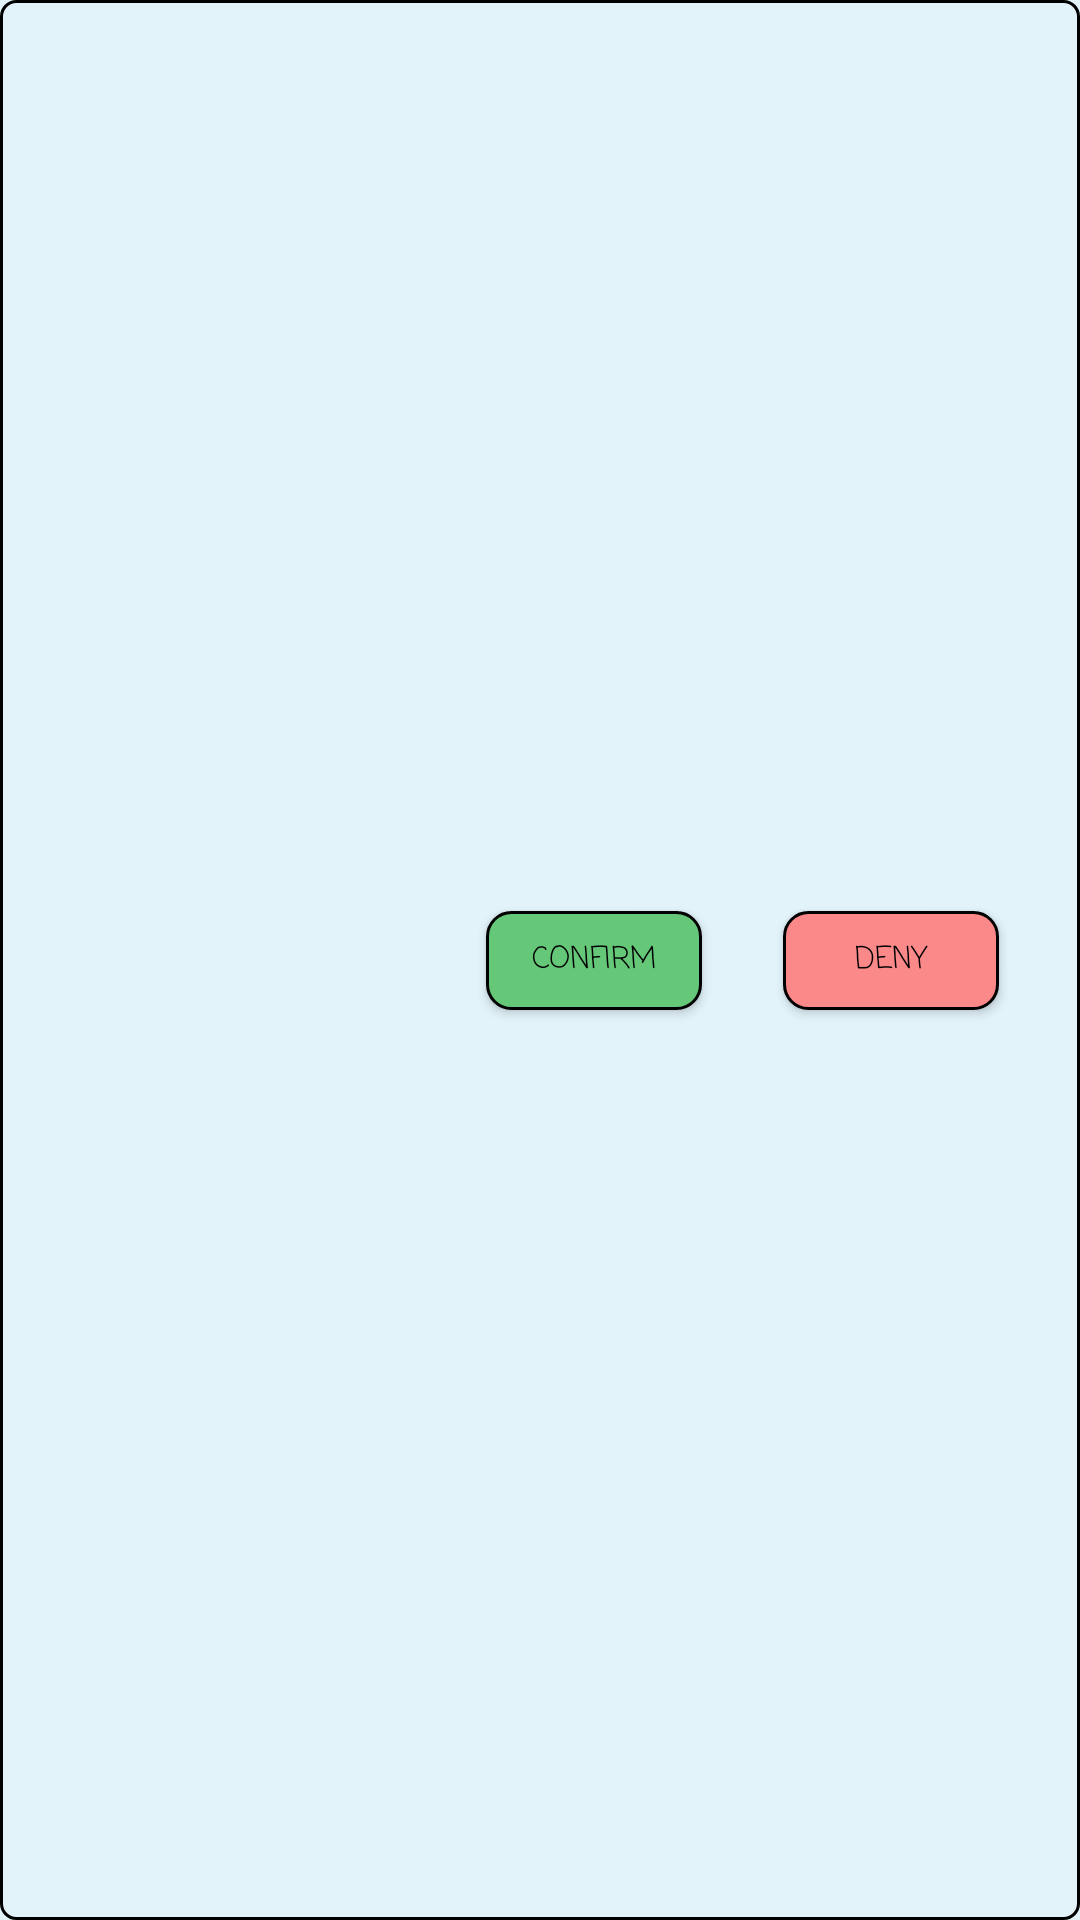

Reconstruct the res/layout file that produces this screen, plus the resources it refers to.
<!-- AndroidManifest.xml: application theme AppTheme -->
<!-- res/layout/friend_pending_row_layout.xml -->
<?xml version="1.0" encoding="utf-8"?>
<android.support.constraint.ConstraintLayout xmlns:android="http://schemas.android.com/apk/res/android"
    xmlns:app="http://schemas.android.com/apk/res-auto"
    xmlns:tools="http://schemas.android.com/tools"
    android:layout_width="match_parent"
    android:layout_height="69.5dp"
    android:layout_marginBottom="4dp"
    android:layout_marginEnd="16dp"
    android:layout_marginStart="16dp"
    android:layout_marginTop="4dp"
    android:background="@drawable/shape_shop_item_border">

    <TextView
        android:id="@+id/text_username"
        android:layout_width="108dp"
        android:layout_height="wrap_content"
        android:fontFamily="casual"
        android:textColor="@android:color/background_dark"
        android:textSize="14sp"
        app:layout_constraintBottom_toBottomOf="@+id/button_confirm"
        app:layout_constraintEnd_toStartOf="@+id/button_confirm"
        app:layout_constraintHorizontal_bias="0.5"
        app:layout_constraintHorizontal_chainStyle="spread"
        app:layout_constraintStart_toStartOf="parent"
        app:layout_constraintTop_toTopOf="@+id/button_confirm"
        tools:text="evanalmonte" />

    <Button
        android:id="@+id/button_confirm"
        android:layout_width="72dp"
        android:layout_height="33dp"
        android:background="@drawable/shape_button_buy"
        android:fontFamily="casual"
        android:text="Confirm"
        android:textSize="10sp"
        app:layout_constraintBottom_toBottomOf="parent"
        app:layout_constraintEnd_toStartOf="@+id/button_deny"
        app:layout_constraintHorizontal_bias="0.5"
        app:layout_constraintStart_toEndOf="@+id/text_username"
        app:layout_constraintTop_toTopOf="parent" />

    <Button
        android:id="@+id/button_deny"
        android:layout_width="72dp"
        android:layout_height="33dp"
        android:background="@drawable/shape_button_equip"
        android:fontFamily="casual"
        android:text="Deny"
        android:textSize="10sp"
        app:layout_constraintBottom_toBottomOf="@+id/button_confirm"
        app:layout_constraintEnd_toEndOf="parent"
        app:layout_constraintHorizontal_bias="0.5"
        app:layout_constraintStart_toEndOf="@+id/button_confirm"
        app:layout_constraintTop_toTopOf="@+id/button_confirm" />

</android.support.constraint.ConstraintLayout>
<!-- resources referenced by this layout -->
<resources>
  <!-- drawable shape_button_buy (drawable) -->
  <?xml version="1.0" encoding="utf-8"?>
  <selector xmlns:android="http://schemas.android.com/apk/res/android">
      <item android:state_pressed="false">
          <shape android:shape="rectangle">
              <solid android:color="@color/shop_buy_button" />
              <stroke android:width="1dp" android:color="#000" />
              <corners android:radius="8dp" />
          </shape>
      </item>
  
      <item android:state_pressed="true">
          <shape android:shape="rectangle">
              <solid android:color="@color/shop_buy_button_pressed" />
              <stroke android:width="1dp" android:color="#000" />
              <corners android:radius="8dp" />
          </shape>
      </item>
  </selector>
  <!-- drawable shape_button_equip (drawable) -->
  <?xml version="1.0" encoding="utf-8"?>
  <selector xmlns:android="http://schemas.android.com/apk/res/android">
      <item android:state_pressed="false">
          <shape android:shape="rectangle">
              <solid android:color="#fc8989" />
              <stroke android:width="1dp" android:color="#000" />
              <corners android:radius="8dp" />
          </shape>
      </item>
  
      <item android:state_pressed="true">
          <shape android:shape="rectangle">
              <solid android:color="#bc8e8e" />
              <stroke android:width="1dp" android:color="#000" />
              <corners android:radius="8dp" />
          </shape>
      </item>
  </selector>
  <!-- drawable shape_shop_item_border (drawable) -->
  <?xml version="1.0" encoding="utf-8"?>
  <shape xmlns:android="http://schemas.android.com/apk/res/android"
      android:shape="rectangle">
      <stroke
          android:width="@dimen/thin_border"
          android:color="#000000" />
      <corners android:radius="5dp" />
  </shape>
  <style name="AppTheme" parent="Theme.AppCompat.NoActionBar">
          <item name="colorPrimary">@color/colorPrimary</item>
          <item name="colorPrimaryDark">@color/colorPrimary</item>
          <item name="colorAccent">@color/black</item>
          <item name="android:textColor">@color/black</item>
          <item name="android:windowBackground">@color/shop_background</item>
          <item name="android:textColorPrimary">@color/white</item>
          <item name="colorControlNormal">@color/iron</item>
          <item name="colorControlActivated">@color/black</item>
          <item name="colorControlHighlight">@color/black</item>
          <item name="android:textColorHint">@color/iron</item>
  
          <item name="colorButtonNormal">@color/colorPrimary</item>
      </style>
  <color name="shop_buy_button">#65c878</color>
  <color name="shop_buy_button_pressed">#016414</color>
  <dimen name="thin_border">1dp</dimen>
  <color name="colorPrimary">#4169e1</color>
  <color name="black">#000</color>
  <color name="shop_background">#e2f3fa</color>
  <color name="white">#fff</color>
  <color name="iron">#CCCCCC</color>
</resources>
